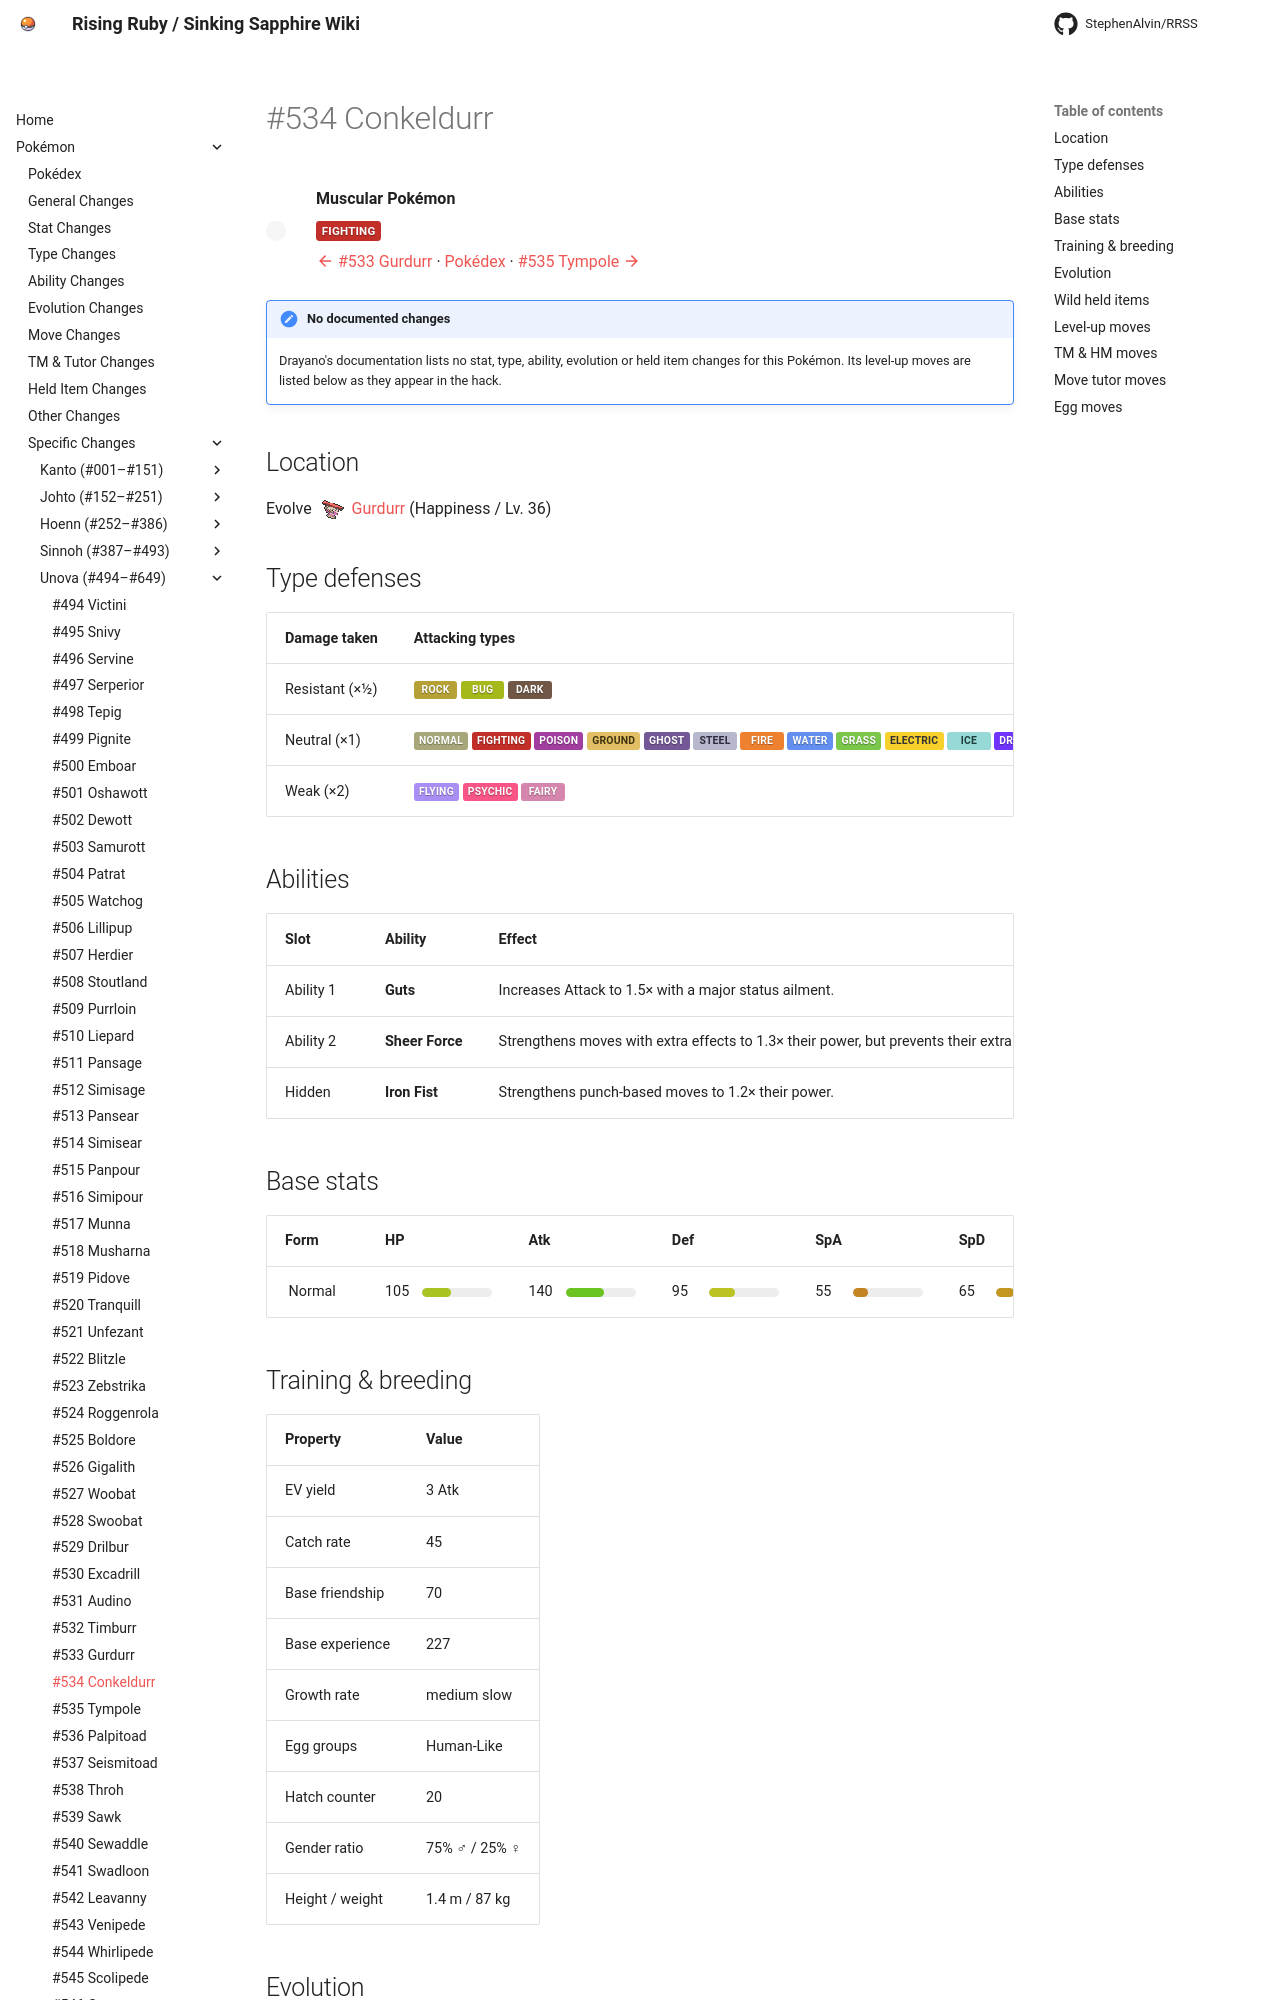

repository: StephenAlvin/RRSS · page: pokemon/534/index.html · generator: mkdocs

---
title: "#534 Conkeldurr"
---

<!-- This file is generated by tools/generate_site.py. Edit the generator, not this file. -->

# #534 Conkeldurr

<div class="mon-header" markdown>
![](../img/pokemon/534.png){ .sprite-lg loading=lazy }
<div class="mon-meta" markdown>
**Muscular Pokémon**

<span class="type type-fighting">Fighting</span>

[:material-arrow-left: #533 Gurdurr](533.md) · [Pokédex](index.md) · [#535 Tympole :material-arrow-right:](535.md)
</div>
</div>

!!! note "No documented changes"

    Drayano's documentation lists no stat, type, ability, evolution or held item changes for this Pokémon. Its level-up moves are listed below as they appear in the hack.

## Location

Evolve <span class="mon">![](../img/icons/533.png){ .icon loading=lazy } [Gurdurr](../pokemon/533.md)</span> (Happiness / Lv. 36)

## Type defenses

| Damage taken | Attacking types |
| --- | --- |
| Resistant (×½) | <span class="type type-rock">Rock</span> <span class="type type-bug">Bug</span> <span class="type type-dark">Dark</span> |
| Neutral (×1) | <span class="type type-normal">Normal</span> <span class="type type-fighting">Fighting</span> <span class="type type-poison">Poison</span> <span class="type type-ground">Ground</span> <span class="type type-ghost">Ghost</span> <span class="type type-steel">Steel</span> <span class="type type-fire">Fire</span> <span class="type type-water">Water</span> <span class="type type-grass">Grass</span> <span class="type type-electric">Electric</span> <span class="type type-ice">Ice</span> <span class="type type-dragon">Dragon</span> |
| Weak (×2) | <span class="type type-flying">Flying</span> <span class="type type-psychic">Psychic</span> <span class="type type-fairy">Fairy</span> |

## Abilities

| Slot | Ability | Effect | Note |
| --- | --- | --- | --- |
| Ability 1 | **Guts** | Increases Attack to 1.5× with a major status ailment. |  |
| Ability 2 | **Sheer Force** | Strengthens moves with extra effects to 1.3× their power, but prevents their extra effects. |  |
| Hidden | **Iron Fist** | Strengthens punch-based moves to 1.2× their power. |  |

## Base stats

| Form | HP | Atk | Def | SpA | SpD | Spe | BST |
| --- | --- | --- | --- | --- | --- | --- | --- |
| ![](../img/pokemon/534.png){ .sprite-sm loading=lazy } Normal | <span class="statv">105</span><span class="bar"><span class="bar-fill" style="width:41%;background:hsl(70,70%,45%)"></span></span> | <span class="statv">140</span><span class="bar"><span class="bar-fill" style="width:55%;background:hsl(93,70%,45%)"></span></span> | <span class="statv">95</span><span class="bar"><span class="bar-fill" style="width:37%;background:hsl(63,70%,45%)"></span></span> | <span class="statv">55</span><span class="bar"><span class="bar-fill" style="width:22%;background:hsl(37,70%,45%)"></span></span> | <span class="statv">65</span><span class="bar"><span class="bar-fill" style="width:25%;background:hsl(43,70%,45%)"></span></span> | <span class="statv">45</span><span class="bar"><span class="bar-fill" style="width:18%;background:hsl(30,70%,45%)"></span></span> | **505** |

## Training & breeding

| Property | Value |
| --- | --- |
| EV yield | 3 Atk |
| Catch rate | 45 |
| Base friendship | 70 |
| Base experience | 227 |
| Growth rate | medium slow |
| Egg groups | Human-Like |
| Hatch counter | 20 |
| Gender ratio | 75% ♂ / 25% ♀ |
| Height / weight | 1.4 m / 87 kg |

## Evolution

- <span class="mon">![](../img/icons/532.png){ .icon loading=lazy } [Timburr](../pokemon/532.md)</span> → <span class="mon">![](../img/icons/533.png){ .icon loading=lazy } [Gurdurr](../pokemon/533.md)</span>: Lv. 25
- <span class="mon">![](../img/icons/533.png){ .icon loading=lazy } [Gurdurr](../pokemon/533.md)</span> → <span class="mon">![](../img/icons/534.png){ .icon loading=lazy } **[Conkeldurr](../pokemon/534.md)**</span>: Happiness / Lv. 36 <span class="chg">changed</span> <small>(vanilla: Trade)</small>

## Wild held items

None.
